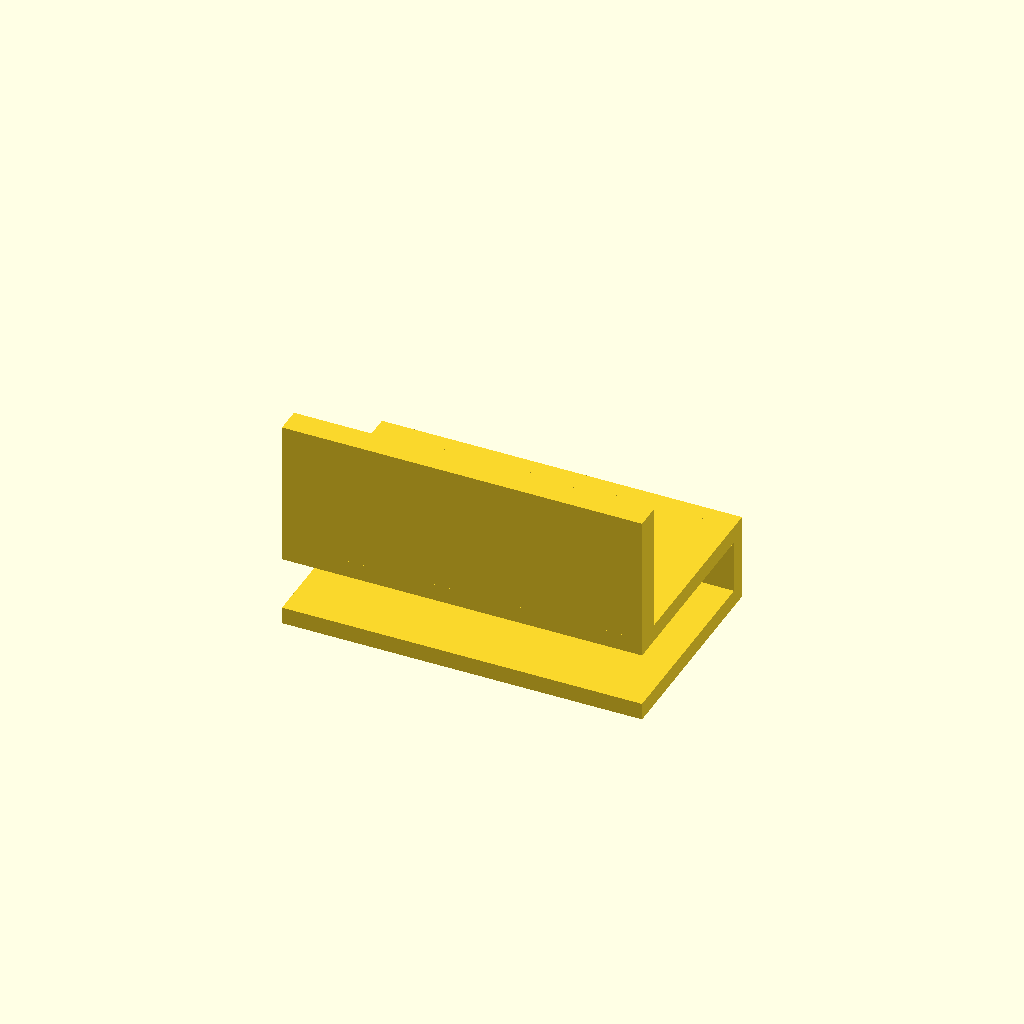
Cell 1 — every parameter at its default value.
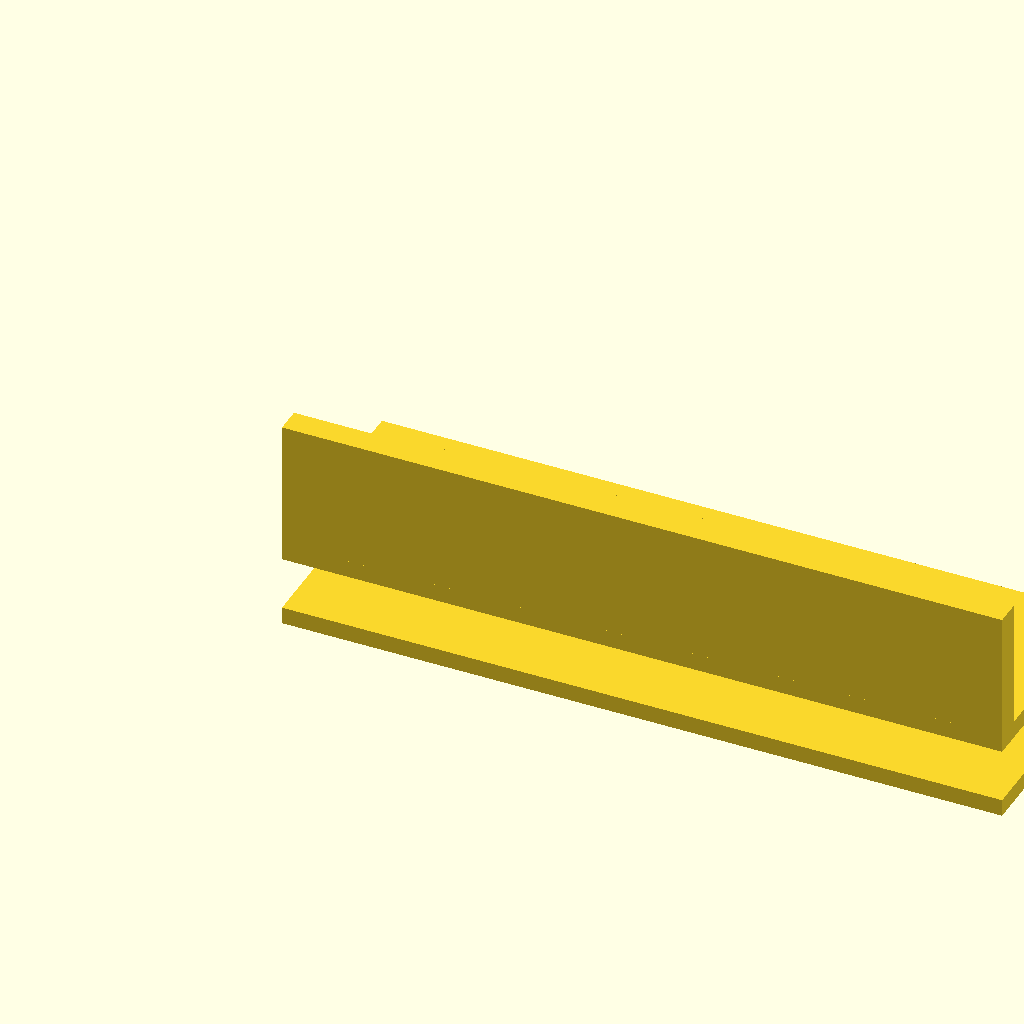
Cell 2: L = 168 (everything else at default).
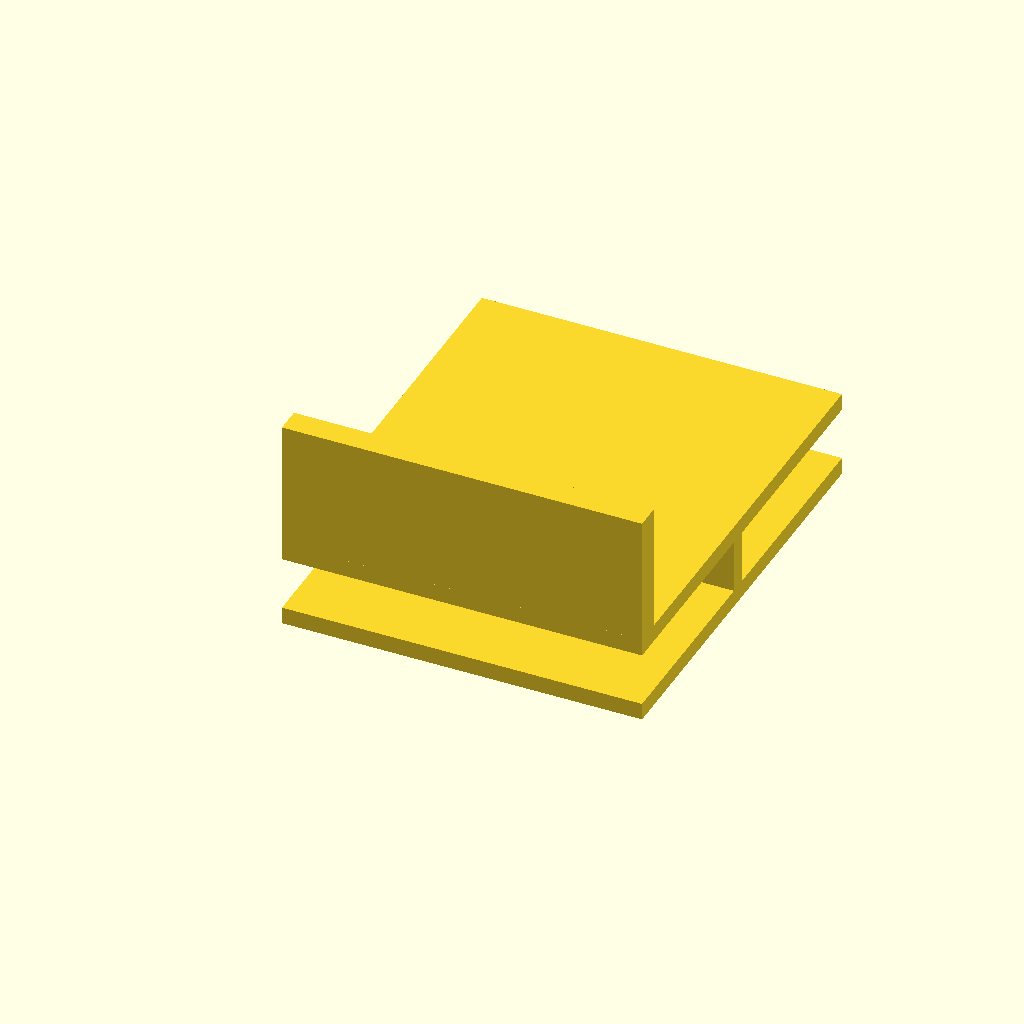
Cell 3 — z1 set to 100, the other parameters unchanged.
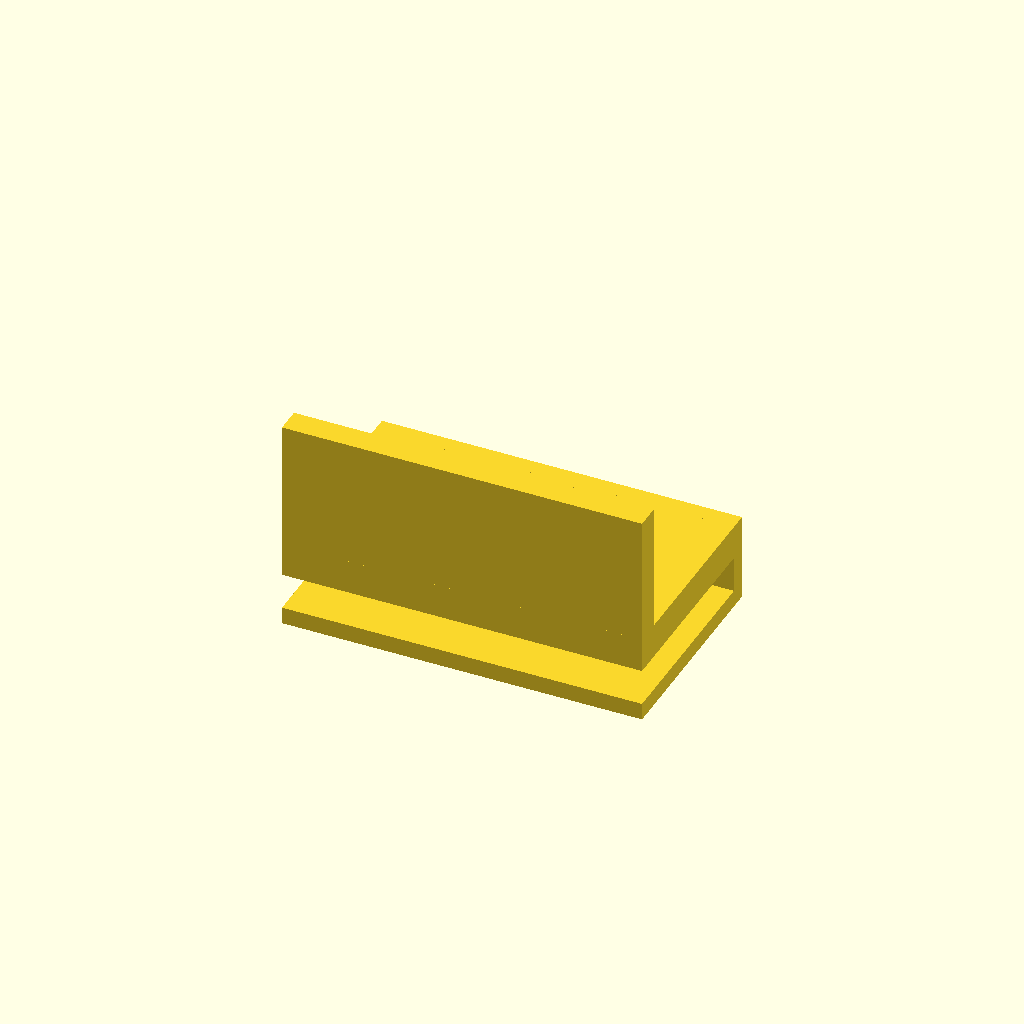
Cell 4 — y_inner_hi set to 8, the other parameters unchanged.
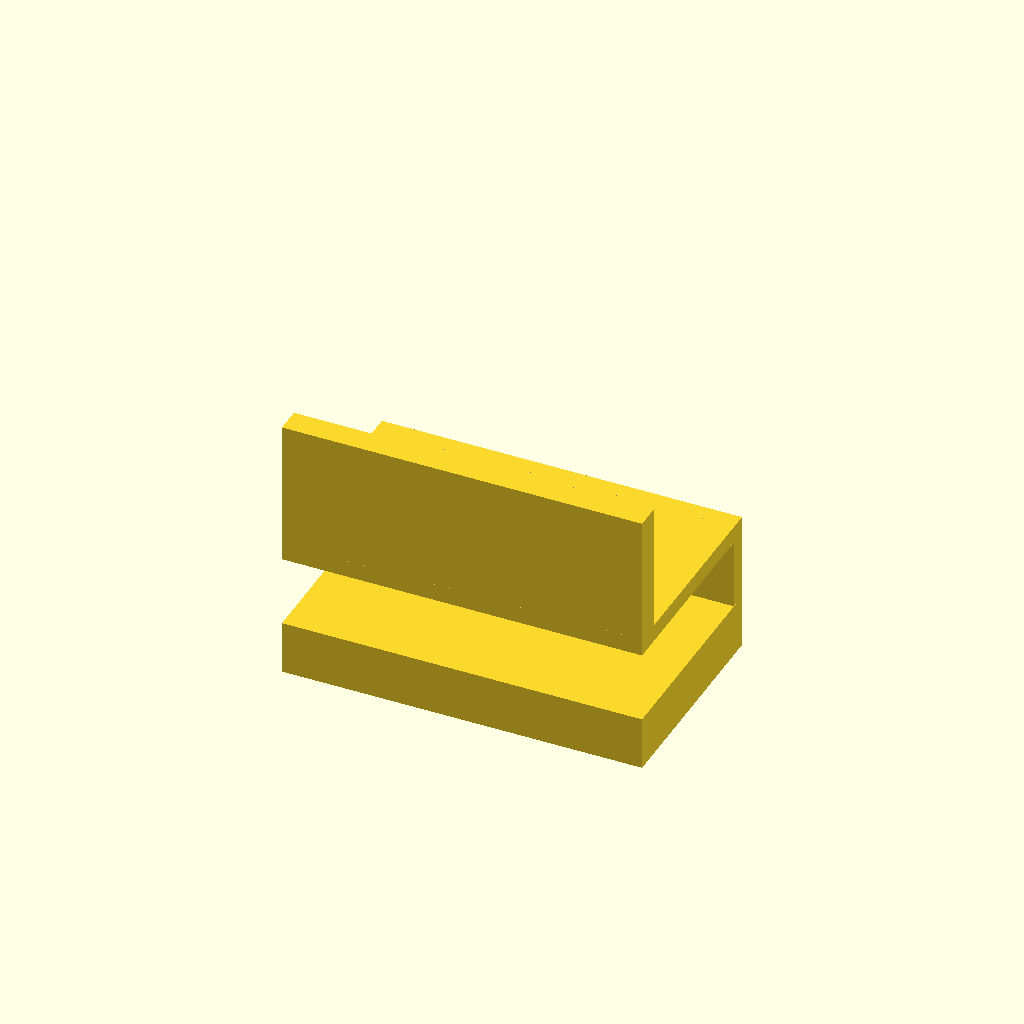
Cell 5 — y_outer_lo set to 33, the other parameters unchanged.
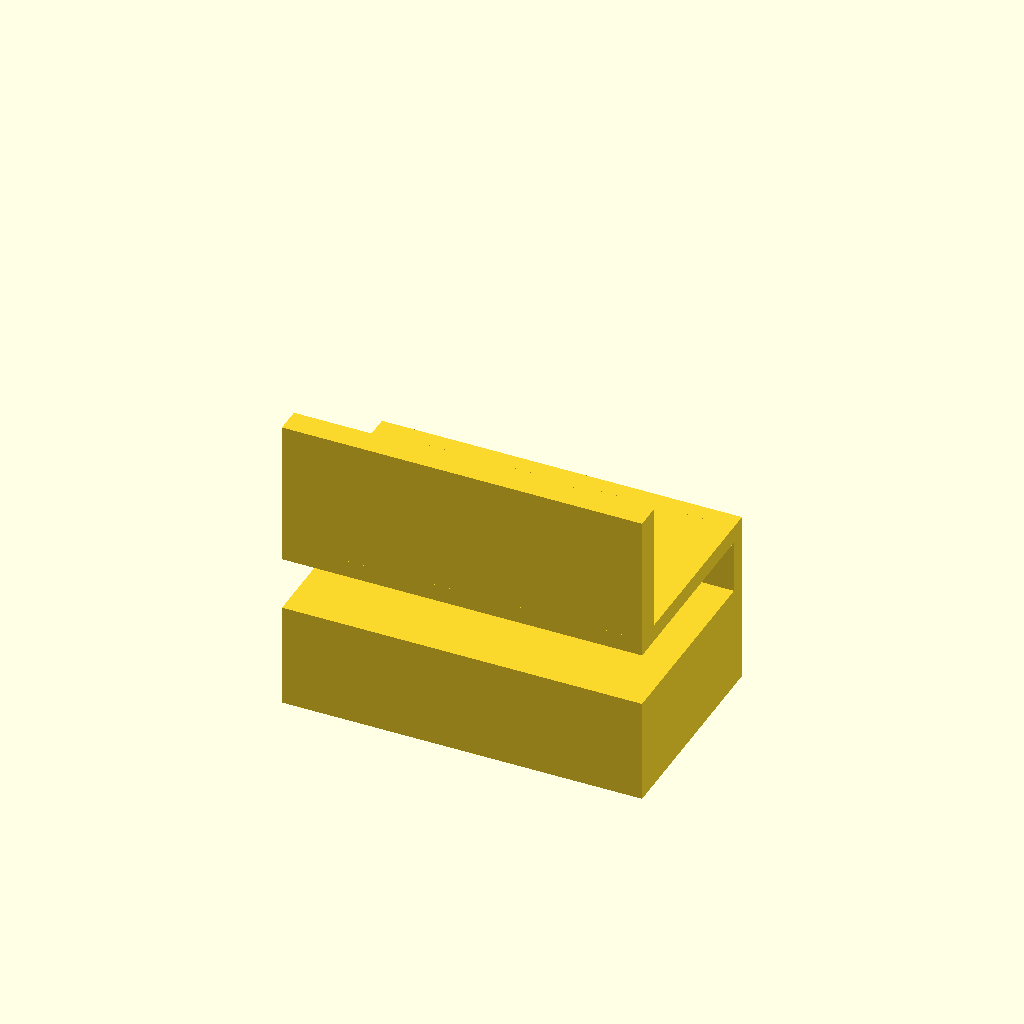
Cell 6: y_outer_hi = 41 (everything else at default).
All cells are drawn from one camera (rotation 55°, 0°, 25°, orthographic, colour scheme Cornfield), so only the parameter changes between them.
Source of the model, bench/heldout/harness/bench/results/r4-qwen38-scadfix/code/tiiny_Qwen_Qwen3.8-27B/pcr_strip_ice_hanger_s1_a1.scad:
// 8-tube PCR strip holder that hooks over a 12 mm bucket wall
// Printed as used: rests on XY plane (z=0), builds upward (+Z), centred on x=0.
// Profile is in the YZ plane, extruded 84 mm along X.

$fn = 64;

// ---- Overall extrusion (X direction) ----
L = 84;          // extrusion length along X (centred on x=0)

// ---- Upside-down U profile (YZ plane) ----
z0 = 0;          // bottom of legs (sits on XY plane)
z1 = 50;        // top of legs / bridge
y_inner_lo = 0;  // inner leg, low Y
y_inner_hi = 4;  // inner leg, high Y  (4 mm thick)
y_outer_lo = 16.5; // outer leg, low Y
y_outer_hi = 20.5; // outer leg, high Y (4 mm thick)
z_bridge_lo = 46;  // bridge bottom (leaves 12.5 mm gap for 12 mm wall)
z_bridge_hi = 50;  // bridge top

// ---- Flat ledge (into the ice, toward -Y) ----
y_ledge_lo = -30; // ledge extends from y=0 to y=-30
y_ledge_hi = 0;
z_ledge_lo = 0;   // 6 mm thick ledge
z_ledge_hi = 6;

// ---- Tube holes ----
hole_d = 6.4;    // through-hole diameter
hole_pitch = 9;  // spacing along X
n_holes = 8;     // number of holes
y_hole = -15;    // hole centre Y

// ---- Build the solid ----
difference() {
    // Rotate so the extrusion (originally +Z) becomes +X,
    // and the profile's local X (Y-coord) becomes Y, local Y (Z-coord) becomes Z.
    rotate([0, 90, 0])
    union() {
        // Inner leg
        linear_extrude(L)
            polygon([
                [y_inner_lo, z0],
                [y_inner_hi, z0],
                [y_inner_hi, z1],
                [y_inner_lo, z1]
            ]);

        // Outer leg
        linear_extrude(L)
            polygon([
                [y_outer_lo, z0],
                [y_outer_hi, z0],
                [y_outer_hi, z1],
                [y_outer_lo, z1]
            ]);

        // Bridge joining the two legs at the top
        linear_extrude(L)
            polygon([
                [y_inner_lo, z_bridge_lo],
                [y_outer_hi, z_bridge_lo],
                [y_outer_hi, z_bridge_hi],
                [y_inner_lo, z_bridge_hi]
            ]);

        // Flat ledge reaching toward -Y from the foot of the inner leg
        linear_extrude(L)
            polygon([
                [y_ledge_lo, z_ledge_lo],
                [y_ledge_hi, z_ledge_lo],
                [y_ledge_hi, z_ledge_hi],
                [y_ledge_lo, z_ledge_hi]
            ]);
    }

    // Eight vertical 6.4 mm through-holes in the ledge, 9 mm apart along X, centred, at y=-15
    for (i = [0 : n_holes - 1]) {
        x_hole = (i - (n_holes - 1) / 2) * hole_pitch;
        translate([x_hole, y_hole, z_ledge_lo - 1])
            cylinder(h = (z_ledge_hi - z_ledge_lo) + 2, r = hole_d / 2, $fn = 64);
    }
}
Customizer parameters (derived from the source; name, type, default, range or options):
L: number, default 84
z0: number, default 0
z1: number, default 50
y_inner_lo: number, default 0
y_inner_hi: number, default 4
y_outer_lo: number, default 16.5
y_outer_hi: number, default 20.5
z_bridge_lo: number, default 46
z_bridge_hi: number, default 50
y_ledge_lo: number, default -30
y_ledge_hi: number, default 0
z_ledge_lo: number, default 0
z_ledge_hi: number, default 6
hole_d: number, default 6.4
hole_pitch: number, default 9
n_holes: number, default 8
y_hole: number, default -15
